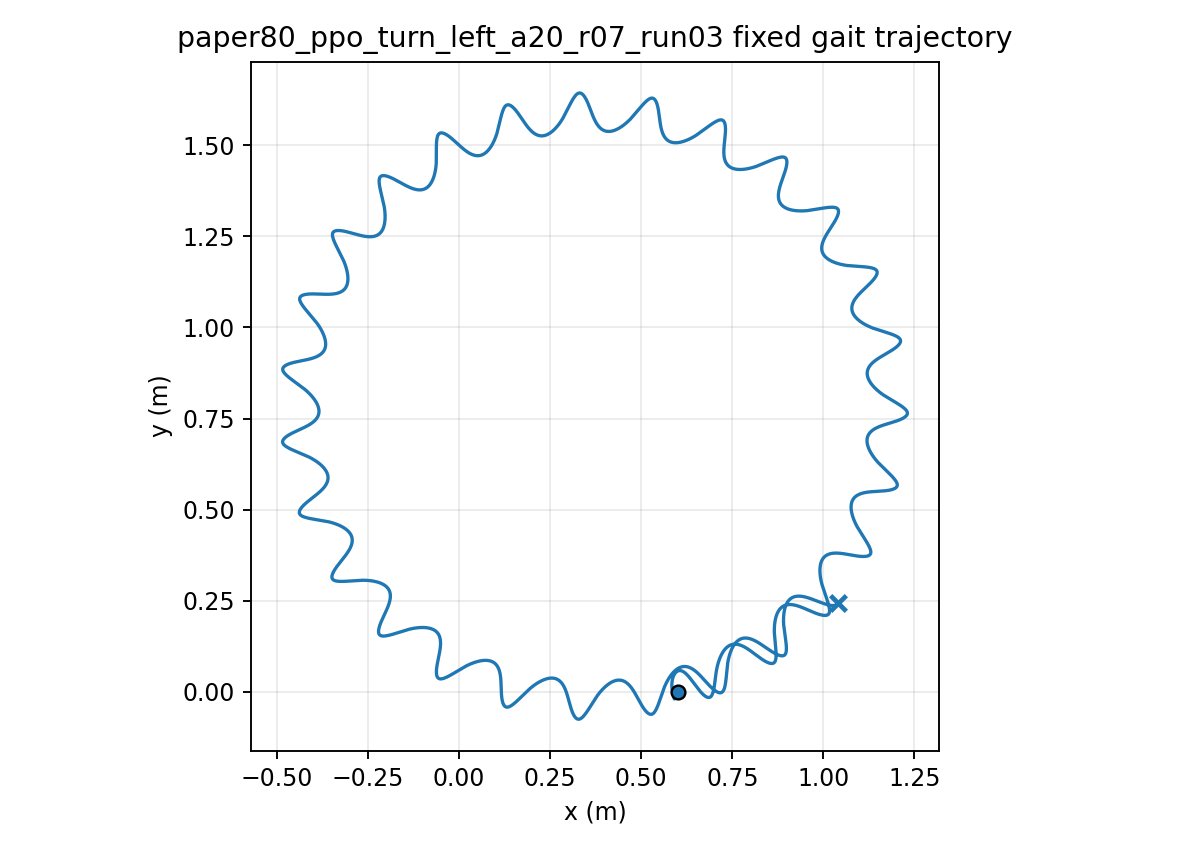

The table this chart was drawn from, first rows:
time, x, y, yaw
1.000000000000000021e-03, 5.999999987798427803e-01, -7.339593640132147101e-06, 1.157886557262803861e-04
2.000000000000000042e-03, 5.999999809509966031e-01, -2.921255480681228534e-05, 4.596623747147513656e-04
3.000000000000000062e-03, 5.999999120483756609e-01, -6.523511666317594049e-05, 1.026563074958671733e-03
4.000000000000000083e-03, 5.999997333839754976e-01, -1.150472124566426224e-04, 1.811629538686878021e-03
5.000000000000000104e-03, 5.999993660710409848e-01, -1.782844402641869941e-04, 2.810187603541797717e-03
6.000000000000000125e-03, 5.999987129253366858e-01, -2.545788794000580779e-04, 4.017739879780284420e-03
7.000000000000000146e-03, 5.999976603350531956e-01, -3.435598748692814119e-04, 5.429955160503221155e-03
8.000000000000000167e-03, 5.999960800881491974e-01, -4.448547890066878452e-04, 7.042657681315078050e-03
9.000000000000001055e-03, 5.999938311478250075e-01, -5.580897203670276419e-04, 8.851816379020511355e-03
1.000000000000000194e-02, 5.999907613678369112e-01, -6.828901901033135324e-04, 1.085353428558248276e-02
1.100000000000000283e-02, 5.999867091401566155e-01, -8.188817967341721626e-04, 1.304403817604549848e-02
1.200000000000000372e-02, 5.999815049682982737e-01, -9.656908410524134290e-04, 1.541966857148193218e-02
1.300000000000000461e-02, 5.999749729600165615e-01, -1.122944924868363170e-03, 1.797687017670481641e-02
1.400000000000000550e-02, 5.999669322328822219e-01, -1.290273530566654614e-03, 2.071218280673290529e-02
1.500000000000000638e-02, 5.999571988810145085e-01, -1.467304073495157013e-03, 2.362212089293134337e-02
1.600000000000000727e-02, 5.999455885724623849e-01, -1.653659514664285179e-03, 2.670291374885439689e-02
1.700000000000000816e-02, 5.999319179610294039e-01, -1.848961277560734473e-03, 2.995068197652561368e-02
1.800000000000000905e-02, 5.999160059183745730e-01, -2.052833174560952934e-03, 3.336157159449265608e-02
1.900000000000000994e-02, 5.998976746705642071e-01, -2.264904363900976936e-03, 3.693175257106957876e-02
2.000000000000001082e-02, 5.998767510430939032e-01, -2.484808946848215960e-03, 4.065741611872245032e-02
2.100000000000001171e-02, 5.998530674050208678e-01, -2.712186759973422845e-03, 4.453477234584959921e-02
2.200000000000001260e-02, 5.998264625719316179e-01, -2.946683986042197834e-03, 4.856004916042649944e-02
2.300000000000001349e-02, 5.997967826321909390e-01, -3.187953655122199859e-03, 5.272949181275635167e-02
2.400000000000001438e-02, 5.997638816639780934e-01, -3.435656120799601698e-03, 5.703936303109383849e-02
2.500000000000001527e-02, 5.997276223548482221e-01, -3.689459493818436631e-03, 6.148594369891819539e-02
2.600000000000001615e-02, 5.996878765188501381e-01, -3.949040033186024257e-03, 6.606553402056057622e-02
2.700000000000001704e-02, 5.996445253875066772e-01, -4.214082499875759780e-03, 7.077445514370116209e-02
2.800000000000001793e-02, 5.995974599522259085e-01, -4.484280462650702681e-03, 7.560905114071467259e-02
2.900000000000001882e-02, 5.995465811777852538e-01, -4.759336563729343883e-03, 8.056569128761556509e-02
3.000000000000001971e-02, 5.994918002065586782e-01, -5.038962740123997808e-03, 8.564077262182272221e-02
3.100000000000002059e-02, 5.994330384192381178e-01, -5.322880407053809382e-03, 9.083072271033790224e-02
3.200000000000002148e-02, 5.993702274381358386e-01, -5.610820601284316478e-03, 9.613200257801012005e-02
3.300000000000002237e-02, 5.993033090657465811e-01, -5.902524086057125974e-03, 1.015411097486834946e-01
3.400000000000002326e-02, 5.992322351639023381e-01, -6.197741418949631598e-03, 1.070545813554607262e-01
3.500000000000002415e-02, 5.991569674787947664e-01, -6.496232984154970413e-03, 1.126689972799469197e-01
3.600000000000002504e-02, 5.990774774170484207e-01, -6.797768990802977029e-03, 1.183809832840708454e-01
3.700000000000002592e-02, 5.989937457779129781e-01, -7.102129439061966032e-03, 1.241872141018323522e-01
3.800000000000002681e-02, 5.989057624464949603e-01, -7.409104055856430282e-03, 1.300844164620278964e-01
3.900000000000002770e-02, 5.988135260527914783e-01, -7.718492202117510637e-03, 1.360693720166060716e-01
4.000000000000002859e-02, 5.987170436011068908e-01, -8.030102753544599015e-03, 1.421389201527611668e-01
4.100000000000002948e-02, 5.986163300742429749e-01, -8.343753956899180313e-03, 1.482899606701510997e-01
4.200000000000003036e-02, 5.985114080166503703e-01, -8.659273263880995497e-03, 1.545194563077064709e-01
4.300000000000003125e-02, 5.984023071005202254e-01, -8.976497144643436066e-03, 1.608244351073628842e-01
4.400000000000003214e-02, 5.982890636785772598e-01, -9.295270883000916751e-03, 1.672019926046927341e-01
4.500000000000003303e-02, 5.981717203271192940e-01, -9.615448355359546007e-03, 1.736492938388315699e-01
4.600000000000003392e-02, 5.980503253826231491e-01, -9.936891795365665470e-03, 1.801635751762901416e-01
4.700000000000003481e-02, 5.979249324750168793e-01, -1.025947154622258717e-02, 1.867421459452212884e-01
4.800000000000003569e-02, 5.977956388392062781e-01, -1.058285046345847080e-02, 1.933802398354999563e-01
4.900000000000003658e-02, 5.976625768121317517e-01, -1.090655732024370383e-02, 2.000695791904005538e-01
5.000000000000003747e-02, 5.975259198239439851e-01, -1.122995354403255597e-02, 2.068015232398141001e-01
5.100000000000003836e-02, 5.973858483001279751e-01, -1.155247065397990713e-02, 2.135675699039263353e-01
5.200000000000003925e-02, 5.972425552946722949e-01, -1.187356145171952759e-02, 2.203593680070015381e-01
5.300000000000004013e-02, 5.970962453435294526e-01, -1.219270006268963202e-02, 2.271687288410811911e-01
5.400000000000004102e-02, 5.969471332848446110e-01, -1.250938190463657396e-02, 2.339876370573747422e-01
5.500000000000004191e-02, 5.967954430565012292e-01, -1.282312359090859166e-02, 2.408082608696197613e-01
5.600000000000004280e-02, 5.966414064808399642e-01, -1.313346277591381783e-02, 2.476229615595638145e-01
5.700000000000004369e-02, 5.964852620457025134e-01, -1.343995794981589498e-02, 2.544243022799768661e-01
5.800000000000004458e-02, 5.963272536902337606e-01, -1.374218818919098473e-02, 2.612050561552607952e-01
5.900000000000004546e-02, 5.961676296031622746e-01, -1.403975286998465632e-02, 2.679582136838070117e-01
6.000000000000004635e-02, 5.960066410405615578e-01, -1.433227134868353403e-02, 2.746769894497925191e-01
... 29,940 more rows
